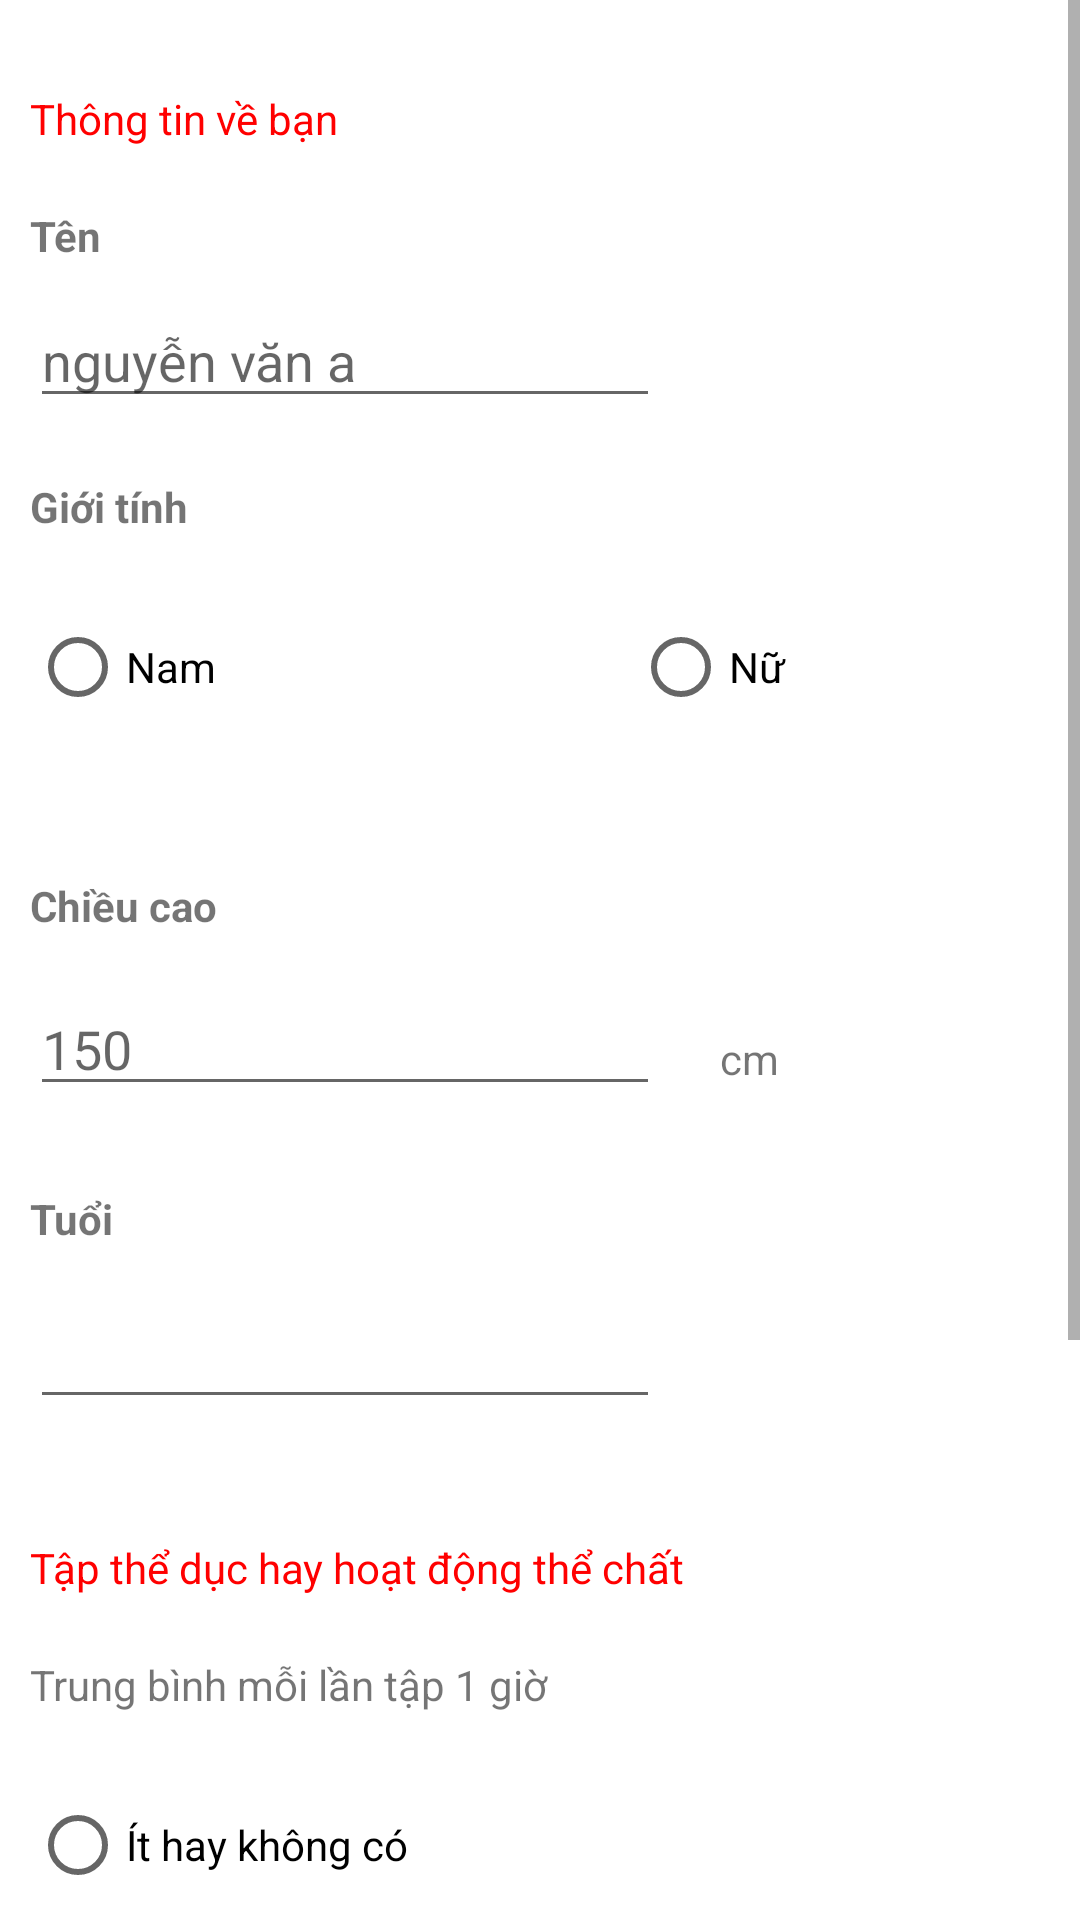

Layout XML and referenced resources for this Android screen:
<!-- AndroidManifest.xml: application theme Theme.DoAnCoSo -->
<!-- res/layout/activity_thongtincanhan.xml -->
<?xml version="1.0" encoding="utf-8"?>
<ScrollView xmlns:android="http://schemas.android.com/apk/res/android"
    xmlns:app="http://schemas.android.com/apk/res-auto"
    xmlns:tools="http://schemas.android.com/tools"
    android:layout_width="match_parent"
    android:layout_height="wrap_content"
    android:fillViewport="false">
<androidx.constraintlayout.widget.ConstraintLayout
    android:layout_width="match_parent"

    android:layout_height="match_parent"
    android:layout_margin="10dp"
    tools:context=".thongtincanhan">

    <TextView
        android:id="@+id/textView23"
        android:layout_width="wrap_content"
        android:layout_height="wrap_content"
        android:layout_marginTop="20dp"
        android:text="Thông tin về bạn"
        android:textColor="@color/red"
        app:layout_constraintStart_toStartOf="parent"
        app:layout_constraintTop_toTopOf="parent" />

    <TextView
        android:id="@+id/textView24"
        android:layout_width="wrap_content"
        android:layout_height="wrap_content"
        android:layout_marginTop="20dp"
        android:text="Giới tính"
        android:textStyle="bold"
        app:layout_constraintStart_toStartOf="parent"
        app:layout_constraintTop_toBottomOf="@+id/editTextTextPersonName5"/>

    <RadioGroup
        android:id="@+id/radioGroup2"
        android:layout_width="391dp"
        android:layout_height="58dp"
        android:layout_marginTop="20dp"
        android:orientation="horizontal"
        app:layout_constraintStart_toStartOf="parent"
        app:layout_constraintTop_toBottomOf="@+id/textView24">

        <RadioButton
            android:id="@+id/radioButton8"
            android:layout_width="wrap_content"
            android:layout_height="wrap_content"
            android:layout_weight="0.5"

            android:text="Nam" />

        <RadioButton
            android:id="@+id/radioButton10"
            android:layout_width="wrap_content"
            android:layout_height="wrap_content"
            android:layout_weight="0.5"
            android:text="Nữ" />
    </RadioGroup>

    <TextView
        android:id="@+id/textView25"
        android:layout_width="wrap_content"
        android:layout_height="wrap_content"
        android:layout_marginTop="36dp"
        android:text="Chiều cao"
        android:textStyle="bold"
        app:layout_constraintStart_toStartOf="parent"
        app:layout_constraintTop_toBottomOf="@+id/radioGroup2" />

    <EditText
        android:id="@+id/editTextNumber8"
        android:layout_width="wrap_content"
        android:layout_height="wrap_content"
        android:layout_marginTop="16dp"
        android:ems="10"
        android:hint="150"
        android:inputType="number"
        app:layout_constraintStart_toStartOf="parent"
        app:layout_constraintTop_toBottomOf="@+id/textView25" />

    <TextView
        android:id="@+id/textView26"
        android:layout_width="wrap_content"
        android:layout_height="wrap_content"
        android:layout_marginStart="20dp"
        android:layout_marginTop="32dp"
        android:text="cm"
        app:layout_constraintStart_toEndOf="@+id/editTextNumber8"
        app:layout_constraintTop_toBottomOf="@+id/textView25" />

    <TextView
        android:id="@+id/textView27"
        android:layout_width="wrap_content"
        android:layout_height="wrap_content"
        android:layout_marginTop="28dp"
        android:text="Tuổi"
        android:textStyle="bold"
        app:layout_constraintStart_toStartOf="parent"
        app:layout_constraintTop_toBottomOf="@+id/editTextNumber8" />

    <EditText
        android:id="@+id/editTextNumber9"
        android:layout_width="wrap_content"
        android:layout_height="wrap_content"
        android:layout_marginTop="16dp"
        android:ems="10"
        android:inputType="number"
        app:layout_constraintStart_toStartOf="parent"
        app:layout_constraintTop_toBottomOf="@+id/textView27" />

    <TextView
        android:id="@+id/textView28"
        android:layout_width="wrap_content"
        android:layout_height="wrap_content"
        android:layout_marginTop="40dp"
        android:text="Tập thể dục hay hoạt động thể chất"
        android:textColor="@color/red"
        app:layout_constraintStart_toStartOf="parent"
        app:layout_constraintTop_toBottomOf="@+id/editTextNumber9" />

    <RadioGroup
        android:id="@+id/radioGroup"
        android:layout_width="380dp"
        android:layout_height="258dp"
        android:layout_marginTop="20dp"
        app:layout_constraintStart_toStartOf="parent"
        app:layout_constraintTop_toBottomOf="@+id/textView29">

        <RadioButton
            android:id="@+id/radioButton3"
            android:layout_width="match_parent"
            android:layout_height="wrap_content"
            android:text="Ít hay không có" />

        <RadioButton
            android:id="@+id/radioButton4"
            android:layout_width="match_parent"
            android:layout_height="wrap_content"
            android:text="1-3 lần mỗi tuần" />

        <RadioButton
            android:id="@+id/radioButton5"
            android:layout_width="match_parent"
            android:layout_height="wrap_content"
            android:text="3-5 lần mỗi tuần" />

        <RadioButton
            android:id="@+id/radioButton6"
            android:layout_width="match_parent"
            android:layout_height="wrap_content"
            android:text="6-7 lần mỗi tuần" />

        <RadioButton
            android:id="@+id/radioButton7"
            android:layout_width="match_parent"
            android:layout_height="wrap_content"
            android:text="Bài tập thể dục hoặc thể chất nặng" />
    </RadioGroup>

    <Button
        android:id="@+id/button3"
        android:layout_width="wrap_content"
        android:layout_height="wrap_content"
        android:text="Tiếp theo"
        android:layout_marginBottom="40dp"
        android:layout_marginTop="20dp"
        app:layout_constraintEnd_toEndOf="parent"
        app:layout_constraintStart_toStartOf="parent"
        app:layout_constraintTop_toBottomOf="@+id/radioGroup" />

    <TextView
        android:id="@+id/textView29"
        android:layout_width="wrap_content"
        android:layout_height="wrap_content"
        android:layout_marginTop="20dp"
        android:text="Trung bình mỗi lần tập 1 giờ"
        app:layout_constraintStart_toStartOf="parent"
        app:layout_constraintTop_toBottomOf="@+id/textView28" />

    <TextView
        android:id="@+id/textView34"
        android:layout_width="wrap_content"
        android:layout_height="wrap_content"
        android:text="Tên"
        android:textStyle="bold"
        android:layout_marginTop="20dp"
        app:layout_constraintStart_toStartOf="parent"
        app:layout_constraintTop_toBottomOf="@+id/textView23" />

    <EditText
        android:id="@+id/editTextTextPersonName5"
        android:layout_width="wrap_content"
        android:layout_height="wrap_content"
        android:ems="10"
        android:layout_marginTop="10dp"
        android:inputType="textPersonName"
        android:text=""
        android:hint="nguyễn văn a"
        app:layout_constraintStart_toStartOf="parent"
        app:layout_constraintTop_toBottomOf="@+id/textView34" />
</androidx.constraintlayout.widget.ConstraintLayout>
</ScrollView>
<!-- resources referenced by this layout -->
<resources>
  <color name="red">#FF0000</color>
  <style name="Theme.DoAnCoSo" parent="Theme.MaterialComponents.DayNight.NoActionBar">
          
          <item name="colorPrimary">@color/purple_500</item>
          <item name="colorPrimaryVariant">@color/purple_700</item>
          <item name="colorOnPrimary">@color/white</item>
          
          <item name="colorSecondary">@color/teal_200</item>
          <item name="colorSecondaryVariant">@color/teal_700</item>
          <item name="colorOnSecondary">@color/black</item>
          
          <item name="android:statusBarColor" tools:targetApi="l">?attr/colorPrimaryVariant</item>
          
      </style>
  <color name="purple_500">#FF6200EE</color>
  <color name="purple_700">#FF3700B3</color>
  <color name="white">#FFFFFFFF</color>
  <color name="teal_200">#FF03DAC5</color>
  <color name="teal_700">#FF018786</color>
  <color name="black">#FF000000</color>
</resources>
